Image classification data set "dataset" (Aryawwww/Image-Programming-group-10 on GitHub). Class labels (5): tomato bacterial spot, tomato late blight, tomato septoria leaf spot, tomato yellow leaf curl virus, tomato healthy.

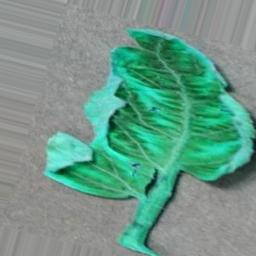
Label: tomato yellow leaf curl virus

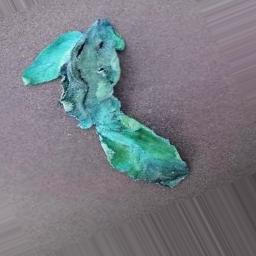
Label: tomato late blight

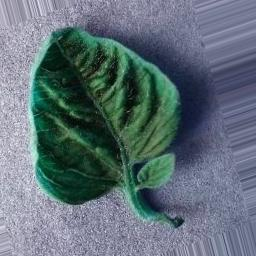
Label: tomato yellow leaf curl virus

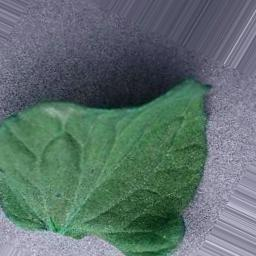
Label: tomato healthy

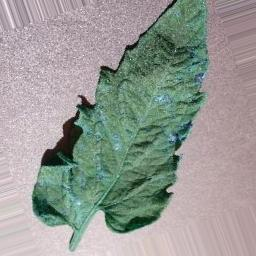
Label: tomato septoria leaf spot

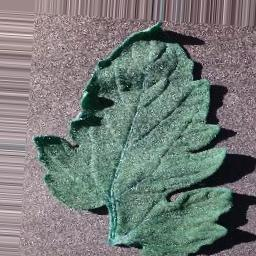
Label: tomato bacterial spot
